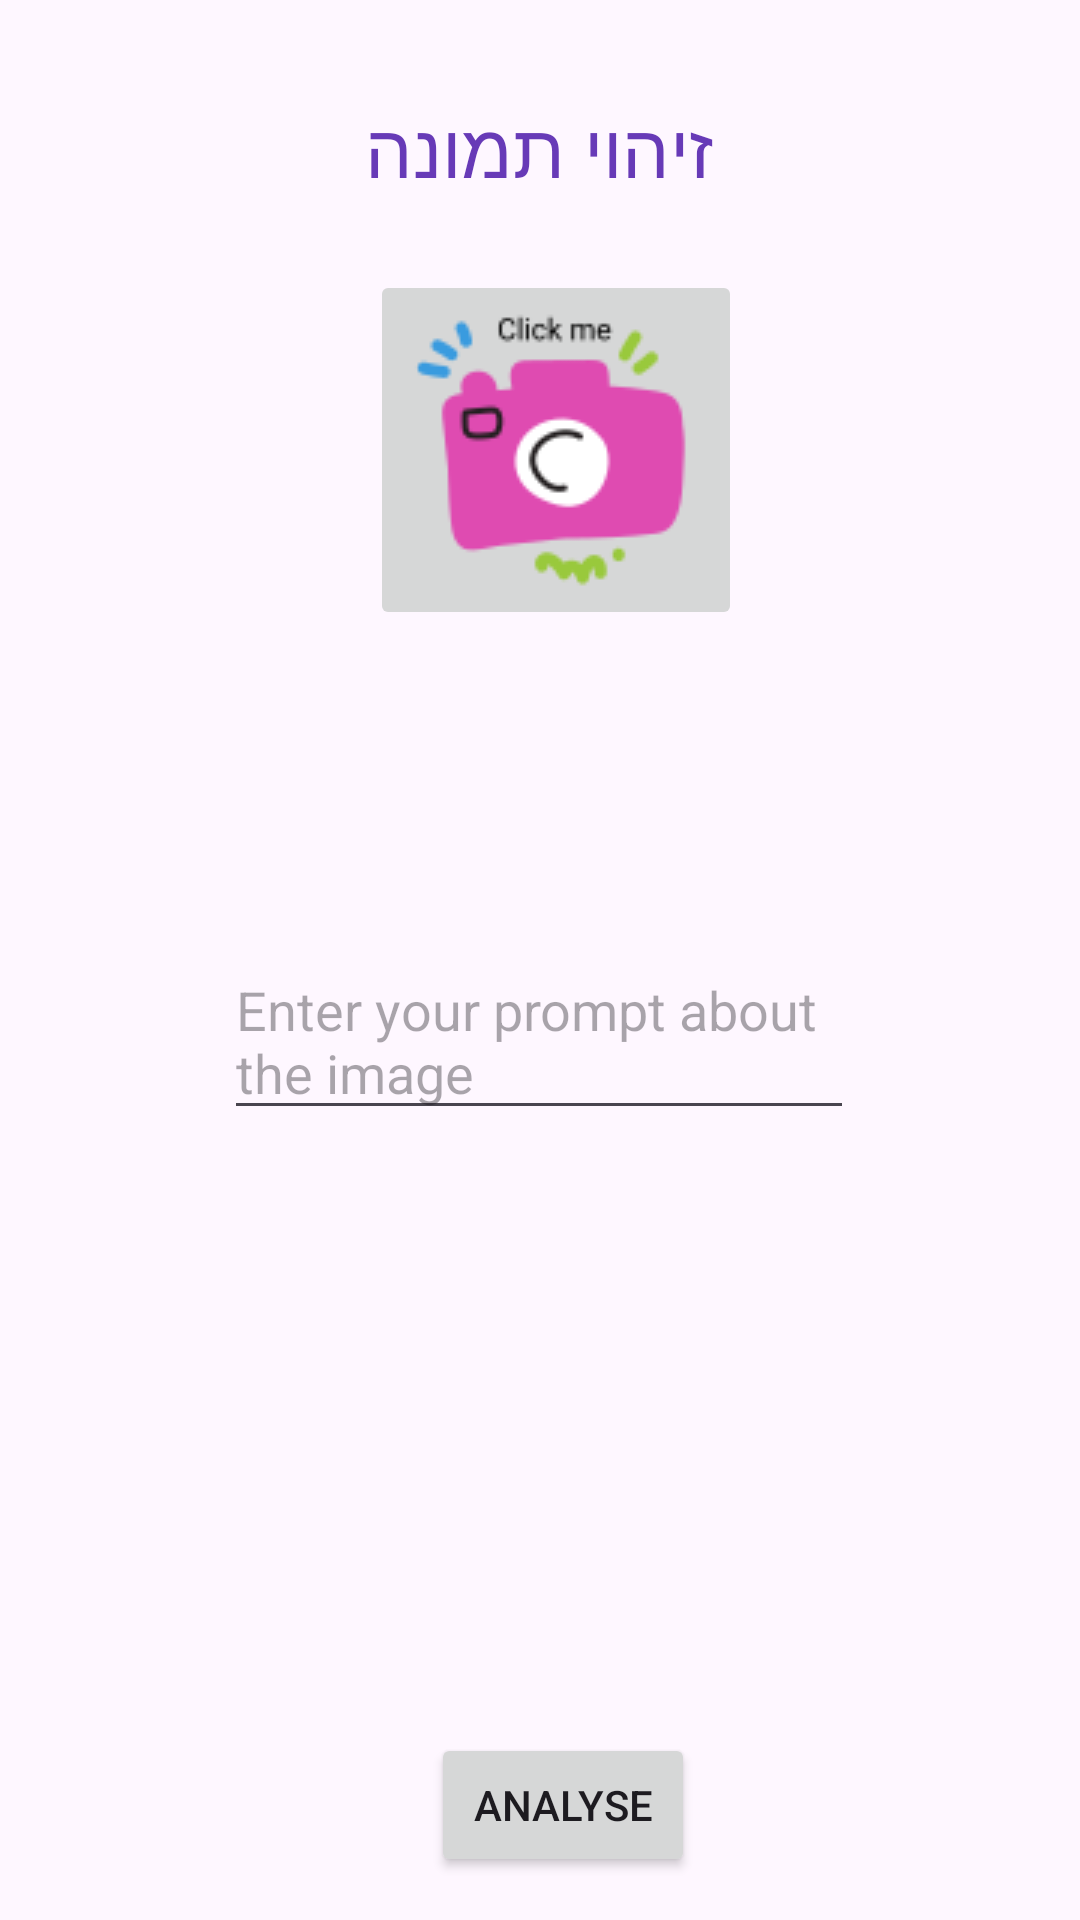

Here is an Android app screen rendered from its layout file. Give the layout XML and the strings, colors and styles it references.
<!-- AndroidManifest.xml: application theme Theme.AIApplication1 -->
<!-- res/layout/activity_img.xml -->
<?xml version="1.0" encoding="utf-8"?>
<androidx.constraintlayout.widget.ConstraintLayout xmlns:android="http://schemas.android.com/apk/res/android"
    xmlns:app="http://schemas.android.com/apk/res-auto"
    xmlns:tools="http://schemas.android.com/tools"
    android:id="@+id/main"
    android:layout_width="match_parent"
    android:layout_height="match_parent"
    tools:context=".ImgActivity">

    <TextView
        android:id="@+id/textView"
        android:layout_width="wrap_content"
        android:layout_height="wrap_content"
        android:text="זיהוי תמונה"
        android:textSize="25dp"
        android:textColor="#673AB7"
        app:layout_constraintBottom_toBottomOf="parent"
        app:layout_constraintEnd_toEndOf="parent"
        app:layout_constraintHorizontal_bias="0.498"
        app:layout_constraintStart_toStartOf="parent"
        app:layout_constraintTop_toTopOf="parent"
        app:layout_constraintVertical_bias="0.054" />


    <EditText
        android:id="@+id/etPrompt"
        android:layout_width="wrap_content"
        android:layout_height="wrap_content"
        android:ems="10"
        android:hint="Enter your prompt about the image"
        android:inputType="textMultiLine"
        app:layout_constraintBottom_toBottomOf="parent"
        app:layout_constraintEnd_toEndOf="parent"
        app:layout_constraintHorizontal_bias="0.497"
        app:layout_constraintStart_toStartOf="parent"
        app:layout_constraintTop_toTopOf="parent"
        app:layout_constraintVertical_bias="0.544" />

    <ScrollView
        android:layout_width="403dp"
        android:layout_height="227dp"
        app:layout_constraintBottom_toBottomOf="parent"
        app:layout_constraintEnd_toEndOf="parent"
        app:layout_constraintStart_toStartOf="parent"
        app:layout_constraintTop_toTopOf="parent"
        app:layout_constraintVertical_bias="0.873">

        <LinearLayout
            android:layout_width="match_parent"
            android:layout_height="wrap_content"
            android:orientation="vertical">

            <TextView
                android:id="@+id/tvGemini"
                android:layout_width="349dp"
                android:layout_height="215dp"
                android:layout_gravity="center"
                android:text=""
                android:textSize="20dp" />
        </LinearLayout>
    </ScrollView>

    <Button
        android:id="@+id/analyseBtn"
        android:layout_width="wrap_content"
        android:layout_height="wrap_content"
        android:text="Analyse"
        app:layout_constraintBottom_toBottomOf="parent"
        app:layout_constraintEnd_toEndOf="parent"
        app:layout_constraintHorizontal_bias="0.528"
        app:layout_constraintStart_toStartOf="parent"
        app:layout_constraintTop_toTopOf="parent"
        app:layout_constraintVertical_bias="0.976" />

    <ImageButton
        android:id="@+id/imageBtn"
        android:layout_width="wrap_content"
        android:layout_height="wrap_content"
        android:scaleType="fitCenter"
        app:layout_constraintBottom_toBottomOf="parent"
        app:layout_constraintEnd_toEndOf="parent"
        app:layout_constraintHorizontal_bias="0.523"
        app:layout_constraintStart_toStartOf="parent"
        app:layout_constraintTop_toTopOf="parent"
        app:layout_constraintVertical_bias="0.173"
        app:srcCompat="@drawable/camera" />

</androidx.constraintlayout.widget.ConstraintLayout>
<!-- resources referenced by this layout -->
<resources>
  <!-- drawable camera: png bitmap (drawable, 4077 bytes) -->
  <style name="Theme.AIApplication1" parent="Base.Theme.AIApplication1" />
  <style name="Base.Theme.AIApplication1" parent="Theme.Material3.DayNight.NoActionBar">
          
          
      </style>
</resources>
